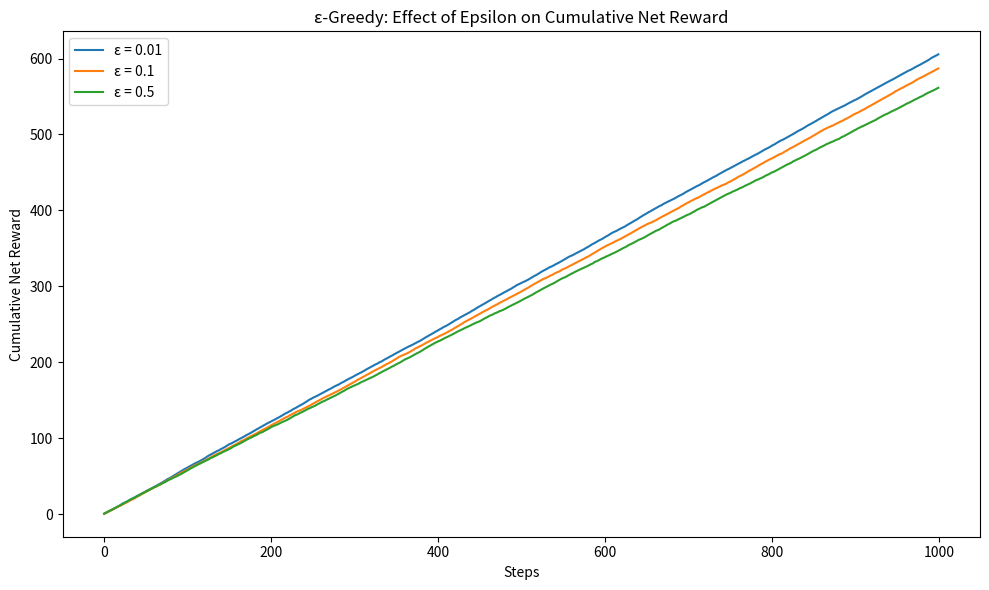
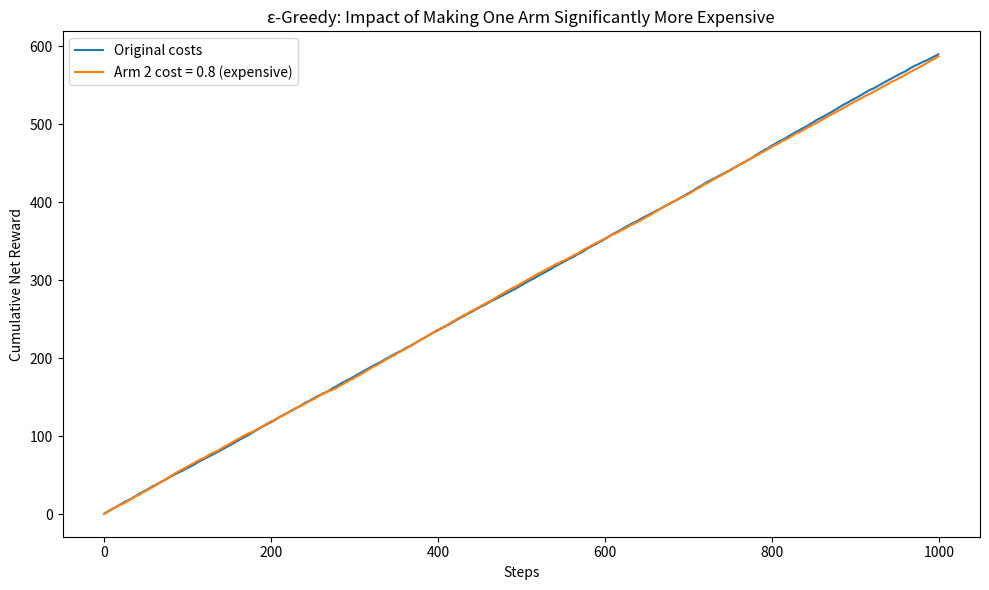
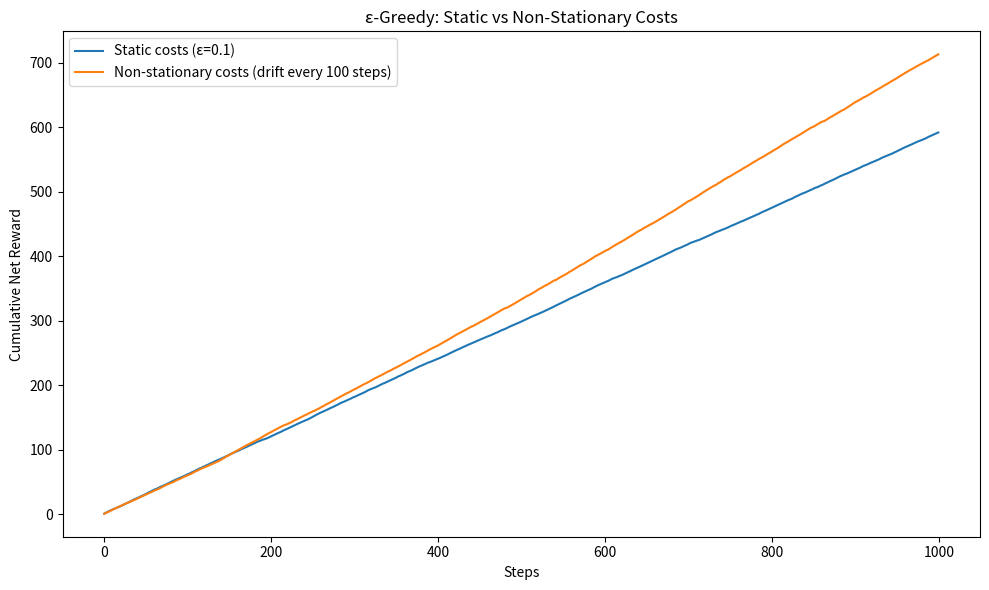
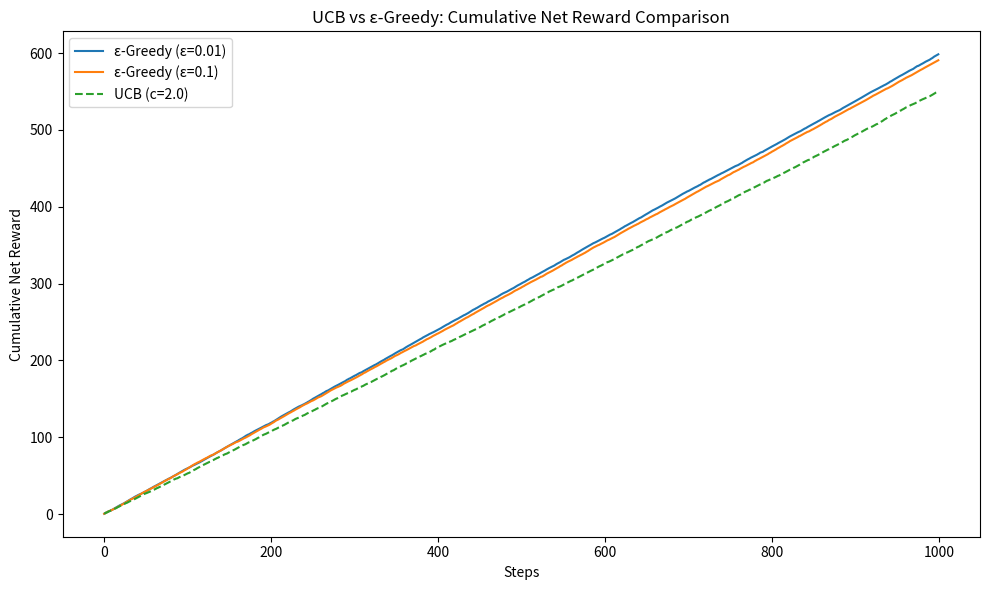
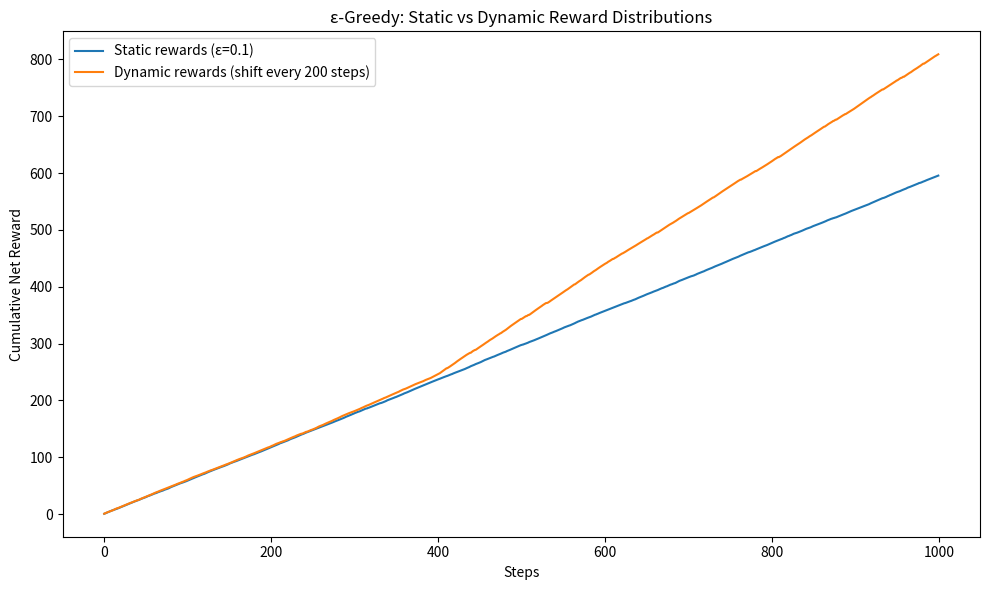
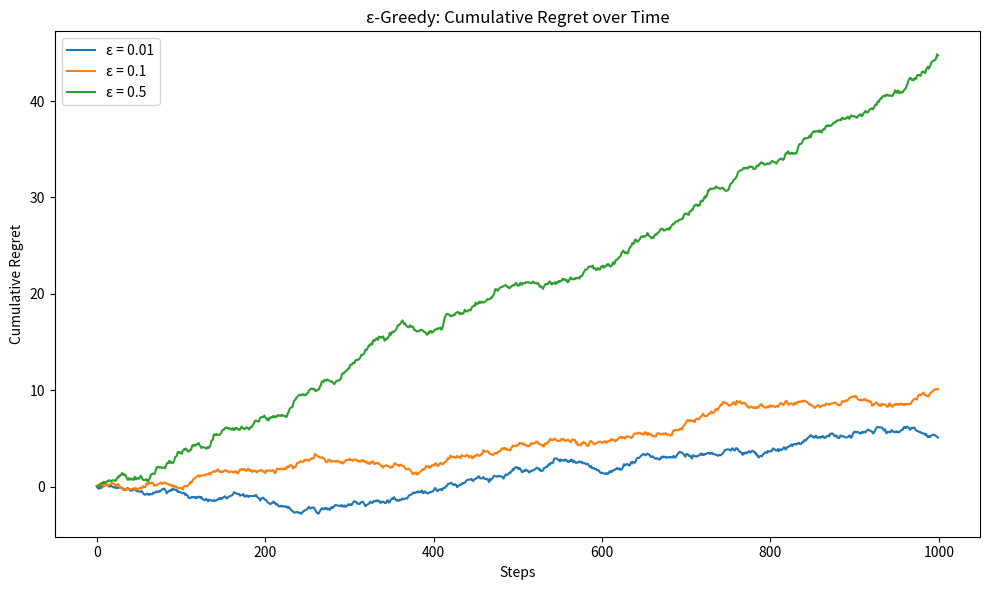

Generate these figures, in order, with matplotlib:
import numpy as np
import matplotlib
matplotlib.use('Agg')
import matplotlib.pyplot as plt
import os

os.makedirs("plots", exist_ok=True)

np.random.seed(42)

# ── Base parameters ──────────────────────────────────────────────────────────
REWARD_MEANS = [0.8, 0.6, 0.9, 0.4, 0.7]
REWARD_STDS  = [0.1, 0.1, 0.1, 0.1, 0.1]
COSTS        = [0.2, 0.1, 0.3, 0.05, 0.15]
NUM_ARMS     = 5
NUM_STEPS    = 1000
NET_MEANS    = [m - c for m, c in zip(REWARD_MEANS, COSTS)]  # [0.6,0.5,0.6,0.35,0.55]
OPTIMAL_NET  = max(NET_MEANS)   # 0.6


# ── Environment helpers ───────────────────────────────────────────────────────
def get_reward_and_cost(arm, means=None, stds=None, costs=None):
    means = means or REWARD_MEANS
    stds  = stds  or REWARD_STDS
    costs = costs or COSTS
    return np.random.normal(means[arm], stds[arm]), costs[arm]


# ── ε-Greedy ──────────────────────────────────────────────────────────────────
class EpsilonGreedy:
    def __init__(self, k, epsilon):
        self.k, self.epsilon = k, epsilon
        self.Q = np.zeros(k)
        self.N = np.zeros(k)

    def select(self):
        return np.random.randint(self.k) if np.random.rand() < self.epsilon else np.argmax(self.Q)

    def update(self, arm, net_reward):
        self.N[arm] += 1
        self.Q[arm] += (net_reward - self.Q[arm]) / self.N[arm]


# ── UCB ───────────────────────────────────────────────────────────────────────
class UCB:
    def __init__(self, k, c=2.0):
        self.k, self.c = k, c
        self.Q = np.zeros(k)
        self.N = np.zeros(k)
        self.t = 0

    def select(self):
        self.t += 1
        untried = np.where(self.N == 0)[0]
        if len(untried):
            return untried[0]
        ucb = self.Q + self.c * np.sqrt(np.log(self.t) / self.N)
        return np.argmax(ucb)

    def update(self, arm, net_reward):
        self.N[arm] += 1
        self.Q[arm] += (net_reward - self.Q[arm]) / self.N[arm]


# ── Run helpers ───────────────────────────────────────────────────────────────
def run_epsilon_greedy(epsilon, steps=NUM_STEPS, means=None, stds=None, costs=None):
    agent = EpsilonGreedy(NUM_ARMS, epsilon)
    cum = np.zeros(steps)
    for t in range(steps):
        arm = agent.select()
        r, c = get_reward_and_cost(arm, means, stds, costs)
        net = r - c
        agent.update(arm, net)
        cum[t] = (cum[t-1] + net) if t > 0 else net
    return cum

def run_ucb(c=2.0, steps=NUM_STEPS, means=None, stds=None, costs=None):
    agent = UCB(NUM_ARMS, c)
    cum = np.zeros(steps)
    for t in range(steps):
        arm = agent.select()
        r, cost = get_reward_and_cost(arm, means, stds, costs)
        net = r - cost
        agent.update(arm, net)
        cum[t] = (cum[t-1] + net) if t > 0 else net
    return cum


# ═══════════════════════════════════════════════════════════════════════════════
# PLOT 1 – ε-Greedy with varying epsilon
# ═══════════════════════════════════════════════════════════════════════════════
epsilons = [0.01, 0.1, 0.5]
plt.figure(figsize=(10, 6))
for eps in epsilons:
    cum = run_epsilon_greedy(eps)
    plt.plot(cum, label=f"ε = {eps}")
plt.xlabel("Steps")
plt.ylabel("Cumulative Net Reward")
plt.title("ε-Greedy: Effect of Epsilon on Cumulative Net Reward")
plt.legend()
plt.tight_layout()
plt.savefig("plots/plot1_epsilon_comparison.png", dpi=150)
plt.close()
print("Saved plot1_epsilon_comparison.png")


# ═══════════════════════════════════════════════════════════════════════════════
# PLOT 2 – Modified costs (arm 2 made very expensive: cost 0.3 → 0.8)
# ═══════════════════════════════════════════════════════════════════════════════
modified_costs = [0.2, 0.1, 0.8, 0.05, 0.15]   # arm 2 cost raised to 0.8
plt.figure(figsize=(10, 6))
cum_orig = run_epsilon_greedy(0.1)
cum_mod  = run_epsilon_greedy(0.1, costs=modified_costs)
plt.plot(cum_orig, label="Original costs")
plt.plot(cum_mod,  label="Arm 2 cost = 0.8 (expensive)")
plt.xlabel("Steps")
plt.ylabel("Cumulative Net Reward")
plt.title("ε-Greedy: Impact of Making One Arm Significantly More Expensive")
plt.legend()
plt.tight_layout()
plt.savefig("plots/plot2_modified_costs.png", dpi=150)
plt.close()
print("Saved plot2_modified_costs.png")


# ═══════════════════════════════════════════════════════════════════════════════
# PLOT 3 – Non-Stationary Costs (costs drift every 100 steps)
# ═══════════════════════════════════════════════════════════════════════════════
def run_nonstationary_costs(epsilon=0.1, steps=NUM_STEPS, drift_std=0.05, drift_interval=100):
    """Costs drift randomly every drift_interval steps."""
    agent = EpsilonGreedy(NUM_ARMS, epsilon)
    costs = np.array(COSTS, dtype=float)
    cum = np.zeros(steps)
    for t in range(steps):
        if t > 0 and t % drift_interval == 0:
            costs = np.clip(costs + np.random.normal(0, drift_std, NUM_ARMS), 0, None)
        arm = agent.select()
        r = np.random.normal(REWARD_MEANS[arm], REWARD_STDS[arm])
        net = r - costs[arm]
        agent.update(arm, net)
        cum[t] = (cum[t-1] + net) if t > 0 else net
    return cum

plt.figure(figsize=(10, 6))
cum_static = run_epsilon_greedy(0.1)
cum_ns     = run_nonstationary_costs(0.1)
plt.plot(cum_static, label="Static costs (ε=0.1)")
plt.plot(cum_ns,     label="Non-stationary costs (drift every 100 steps)")
plt.xlabel("Steps")
plt.ylabel("Cumulative Net Reward")
plt.title("ε-Greedy: Static vs Non-Stationary Costs")
plt.legend()
plt.tight_layout()
plt.savefig("plots/plot3_nonstationary_costs.png", dpi=150)
plt.close()
print("Saved plot3_nonstationary_costs.png")


# ═══════════════════════════════════════════════════════════════════════════════
# PLOT 4 – UCB vs ε-Greedy comparison
# ═══════════════════════════════════════════════════════════════════════════════
plt.figure(figsize=(10, 6))
for eps in [0.01, 0.1]:
    cum = run_epsilon_greedy(eps)
    plt.plot(cum, label=f"ε-Greedy (ε={eps})")
cum_ucb = run_ucb(c=2.0)
plt.plot(cum_ucb, label="UCB (c=2.0)", linestyle="--")
plt.xlabel("Steps")
plt.ylabel("Cumulative Net Reward")
plt.title("UCB vs ε-Greedy: Cumulative Net Reward Comparison")
plt.legend()
plt.tight_layout()
plt.savefig("plots/plot4_ucb_vs_egreedy.png", dpi=150)
plt.close()
print("Saved plot4_ucb_vs_egreedy.png")


# ═══════════════════════════════════════════════════════════════════════════════
# PLOT 5 – Dynamic Rewards (mean rewards shift every 200 steps)
# ═══════════════════════════════════════════════════════════════════════════════
def run_dynamic_rewards(epsilon=0.1, steps=NUM_STEPS, shift_interval=200, shift_std=0.2):
    """Mean rewards shift periodically every shift_interval steps."""
    agent = EpsilonGreedy(NUM_ARMS, epsilon)
    means = np.array(REWARD_MEANS, dtype=float)
    cum = np.zeros(steps)
    for t in range(steps):
        if t > 0 and t % shift_interval == 0:
            means = np.clip(means + np.random.normal(0, shift_std, NUM_ARMS), 0, None)
        arm = agent.select()
        r = np.random.normal(means[arm], REWARD_STDS[arm])
        net = r - COSTS[arm]
        agent.update(arm, net)
        cum[t] = (cum[t-1] + net) if t > 0 else net
    return cum

plt.figure(figsize=(10, 6))
cum_static  = run_epsilon_greedy(0.1)
cum_dynamic = run_dynamic_rewards(0.1)
plt.plot(cum_static,  label="Static rewards (ε=0.1)")
plt.plot(cum_dynamic, label="Dynamic rewards (shift every 200 steps)")
plt.xlabel("Steps")
plt.ylabel("Cumulative Net Reward")
plt.title("ε-Greedy: Static vs Dynamic Reward Distributions")
plt.legend()
plt.tight_layout()
plt.savefig("plots/plot5_dynamic_rewards.png", dpi=150)
plt.close()
print("Saved plot5_dynamic_rewards.png")


# ═══════════════════════════════════════════════════════════════════════════════
# PLOT 6 – Regret over time for ε-Greedy
# ═══════════════════════════════════════════════════════════════════════════════
def run_epsilon_greedy_regret(epsilon, steps=NUM_STEPS):
    agent = EpsilonGreedy(NUM_ARMS, epsilon)
    regret = np.zeros(steps)
    cumulative_regret = 0
    for t in range(steps):
        arm = agent.select()
        r, c = get_reward_and_cost(arm)
        net = r - c
        agent.update(arm, net)
        # regret = optimal expected net - actual net received
        cumulative_regret += OPTIMAL_NET - net
        regret[t] = cumulative_regret
    return regret

plt.figure(figsize=(10, 6))
for eps in [0.01, 0.1, 0.5]:
    regret = run_epsilon_greedy_regret(eps)
    plt.plot(regret, label=f"ε = {eps}")
plt.xlabel("Steps")
plt.ylabel("Cumulative Regret")
plt.title("ε-Greedy: Cumulative Regret over Time")
plt.legend()
plt.tight_layout()
plt.savefig("plots/plot6_regret.png", dpi=150)
plt.close()
print("Saved plot6_regret.png")

print("\nAll plots saved to ./plots/")
